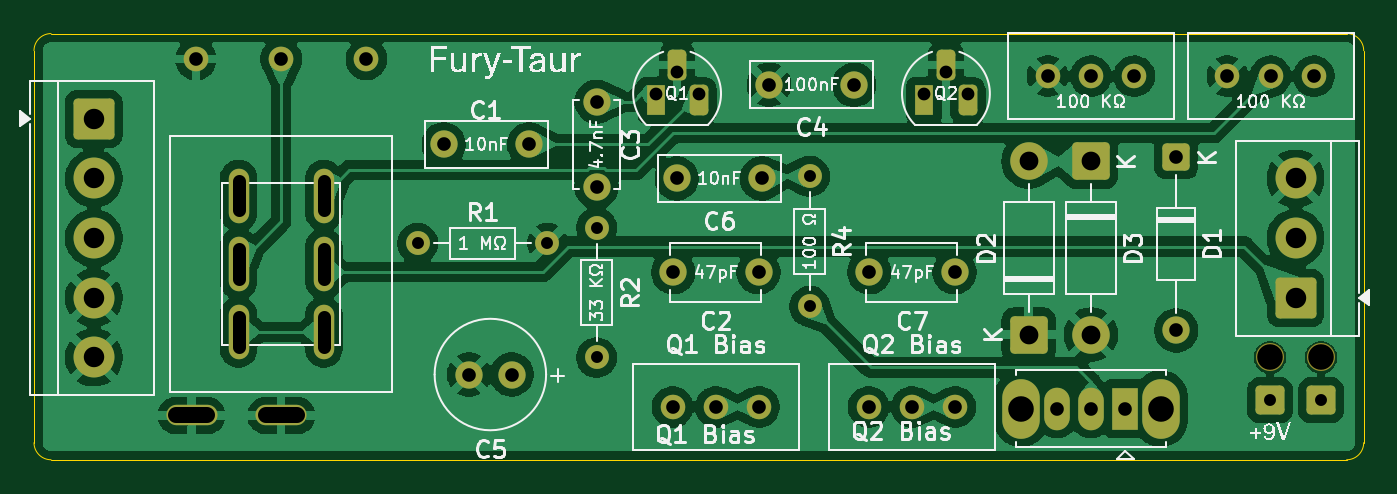
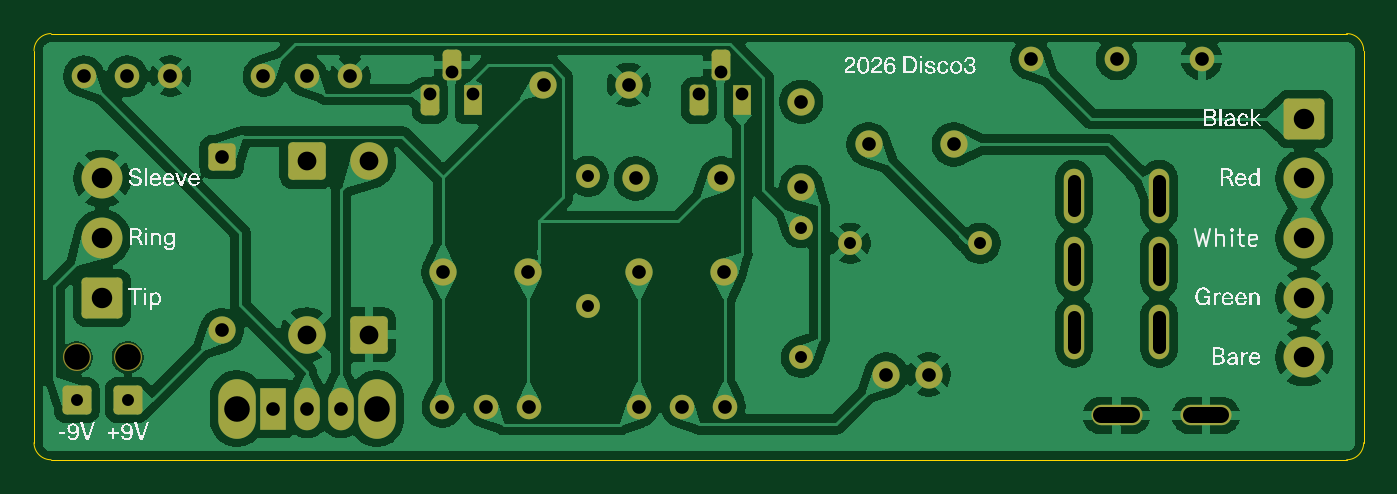
Circuit board: 11 layer files. Board 78.0 x 25.0 mm.
- bottom_copper: Fury-Taur-B_Cu.gbl (172465 bytes)
- bottom_mask: Fury-Taur-B_Mask.gbs (4060 bytes)
- paste: Fury-Taur-B_Paste.gbp (520 bytes)
- bottom_silk: Fury-Taur-B_SilkS.gbo (67646 bytes)
- outline: Fury-Taur-Edge_Cuts.gm1 (902 bytes)
- top_copper: Fury-Taur-F_Cu.gtl (177484 bytes)
- top_mask: Fury-Taur-F_Mask.gts (4060 bytes)
- paste: Fury-Taur-F_Paste.gtp (520 bytes)
- top_silk: Fury-Taur-F_SilkS.gto (77807 bytes)
- drill: Fury-Taur-NPTH.drl (384 bytes)
- drill: Fury-Taur-PTH.drl (1828 bytes)

=== bottom_copper: Fury-Taur-B_Cu.gbl (172465 bytes, source omitted) ===
=== bottom_mask: Fury-Taur-B_Mask.gbs ===
G04 #@! TF.GenerationSoftware,KiCad,Pcbnew,10.0.5-71-g2cb2c974e9*
G04 #@! TF.CreationDate,2026-08-27T22:08:04-04:00*
G04 #@! TF.ProjectId,Fury-Taur,46757279-2d54-4617-9572-2e6b69636164,rev?*
G04 #@! TF.SameCoordinates,Original*
G04 #@! TF.FileFunction,Soldermask,Bot*
G04 #@! TF.FilePolarity,Negative*
%FSLAX46Y46*%
G04 Gerber Fmt 4.6, Leading zero omitted, Abs format (unit mm)*
G04 Created by KiCad (PCBNEW 10.0.5-71-g2cb2c974e9) date 2026-08-27 22:08:04*
%MOMM*%
%LPD*%
G01*
G04 APERTURE LIST*
G04 Aperture macros list*
%AMRoundRect*
0 Rectangle with rounded corners*
0 $1 Rounding radius*
0 $2 $3 $4 $5 $6 $7 $8 $9 X,Y pos of 4 corners*
0 Add a 4 corners polygon primitive as box body*
4,1,4,$2,$3,$4,$5,$6,$7,$8,$9,$2,$3,0*
0 Add four circle primitives for the rounded corners*
1,1,$1+$1,$2,$3*
1,1,$1+$1,$4,$5*
1,1,$1+$1,$6,$7*
1,1,$1+$1,$8,$9*
0 Add four rect primitives between the rounded corners*
20,1,$1+$1,$2,$3,$4,$5,0*
20,1,$1+$1,$4,$5,$6,$7,0*
20,1,$1+$1,$6,$7,$8,$9,0*
20,1,$1+$1,$8,$9,$2,$3,0*%
G04 Aperture macros list end*
%ADD10C,1.440000*%
%ADD11C,1.600000*%
%ADD12C,2.400000*%
%ADD13RoundRect,0.250001X-0.949999X0.949999X-0.949999X-0.949999X0.949999X-0.949999X0.949999X0.949999X0*%
%ADD14RoundRect,0.250000X-0.600000X-0.600000X0.600000X-0.600000X0.600000X0.600000X-0.600000X0.600000X0*%
%ADD15C,1.648000*%
%ADD16RoundRect,0.250000X-0.550000X0.550000X-0.550000X-0.550000X0.550000X-0.550000X0.550000X0.550000X0*%
%ADD17O,3.000000X1.200000*%
%ADD18R,1.100000X1.800000*%
%ADD19RoundRect,0.275000X-0.275000X-0.625000X0.275000X-0.625000X0.275000X0.625000X-0.275000X0.625000X0*%
%ADD20C,1.400000*%
%ADD21C,1.450000*%
%ADD22RoundRect,0.250001X0.949999X-0.949999X0.949999X0.949999X-0.949999X0.949999X-0.949999X-0.949999X0*%
%ADD23RoundRect,0.249999X0.850001X-0.850001X0.850001X0.850001X-0.850001X0.850001X-0.850001X-0.850001X0*%
%ADD24C,2.200000*%
%ADD25O,2.200000X3.500000*%
%ADD26R,1.500000X2.500000*%
%ADD27O,1.500000X2.500000*%
%ADD28O,1.200000X3.200000*%
%ADD29RoundRect,0.249999X-0.850001X0.850001X-0.850001X-0.850001X0.850001X-0.850001X0.850001X0.850001X0*%
G04 APERTURE END LIST*
D10*
X143040000Y-66500000D03*
X140500000Y-66500000D03*
X137960000Y-66500000D03*
D11*
X126614500Y-67000000D03*
X121614500Y-67000000D03*
D12*
X82000000Y-83000000D03*
X82000000Y-79500000D03*
X82000000Y-76000000D03*
X82000000Y-72500000D03*
D13*
X82000000Y-69000000D03*
D14*
X154000000Y-85500000D03*
D10*
X153580000Y-66500000D03*
X151040000Y-66500000D03*
X148500000Y-66500000D03*
D15*
X151000000Y-83000000D03*
D16*
X145500000Y-71250000D03*
D11*
X145500000Y-81410000D03*
D17*
X87750000Y-86400000D03*
D11*
X132500000Y-78000000D03*
X127500000Y-78000000D03*
X106520000Y-84000000D03*
X104020000Y-84000000D03*
X121200000Y-72500000D03*
X116200000Y-72500000D03*
X107540000Y-70500000D03*
X102540000Y-70500000D03*
X121000000Y-78000000D03*
X116000000Y-78000000D03*
D18*
X130730000Y-67920000D03*
D19*
X132000000Y-65850000D03*
X133270000Y-67920000D03*
D20*
X101000000Y-76300000D03*
X108620000Y-76300000D03*
D21*
X88000000Y-65500000D03*
X93000000Y-65500000D03*
X98000000Y-65500000D03*
D14*
X151000000Y-85500000D03*
D20*
X111500000Y-83000000D03*
X111500000Y-75380000D03*
X124000000Y-72380000D03*
X124000000Y-80000000D03*
D15*
X154000000Y-83000000D03*
D22*
X152500000Y-79500000D03*
D12*
X152500000Y-76000000D03*
X152500000Y-72500000D03*
D10*
X121040000Y-85893700D03*
X118500000Y-85893700D03*
X115960000Y-85893700D03*
D11*
X111500000Y-73000000D03*
X111500000Y-68000000D03*
D23*
X136850000Y-81660000D03*
D24*
X136850000Y-71500000D03*
D25*
X144600000Y-86000000D03*
X136400000Y-86000000D03*
D26*
X142500000Y-86000000D03*
D27*
X140500000Y-86000000D03*
X138500000Y-86000000D03*
D28*
X90500000Y-73500000D03*
X90500000Y-77500000D03*
X90500000Y-81500000D03*
X95500000Y-73500000D03*
X95500000Y-77500000D03*
X95500000Y-81500000D03*
D17*
X93000000Y-86400000D03*
D10*
X132540000Y-85893700D03*
X130000000Y-85893700D03*
X127460000Y-85893700D03*
D18*
X114959000Y-67920000D03*
D19*
X116229000Y-65850000D03*
X117499000Y-67920000D03*
D29*
X140500000Y-71500000D03*
D24*
X140500000Y-81660000D03*
M02*

=== paste: Fury-Taur-B_Paste.gbp ===
G04 #@! TF.GenerationSoftware,KiCad,Pcbnew,10.0.5-71-g2cb2c974e9*
G04 #@! TF.CreationDate,2026-08-27T22:08:04-04:00*
G04 #@! TF.ProjectId,Fury-Taur,46757279-2d54-4617-9572-2e6b69636164,rev?*
G04 #@! TF.SameCoordinates,Original*
G04 #@! TF.FileFunction,Paste,Bot*
G04 #@! TF.FilePolarity,Positive*
%FSLAX46Y46*%
G04 Gerber Fmt 4.6, Leading zero omitted, Abs format (unit mm)*
G04 Created by KiCad (PCBNEW 10.0.5-71-g2cb2c974e9) date 2026-08-27 22:08:04*
%MOMM*%
%LPD*%
G01*
G04 APERTURE LIST*
G04 APERTURE END LIST*
M02*

=== bottom_silk: Fury-Taur-B_SilkS.gbo (67646 bytes, source omitted) ===
=== outline: Fury-Taur-Edge_Cuts.gm1 ===
G04 #@! TF.GenerationSoftware,KiCad,Pcbnew,10.0.5-71-g2cb2c974e9*
G04 #@! TF.CreationDate,2026-08-27T22:08:04-04:00*
G04 #@! TF.ProjectId,Fury-Taur,46757279-2d54-4617-9572-2e6b69636164,rev?*
G04 #@! TF.SameCoordinates,Original*
G04 #@! TF.FileFunction,Profile,NP*
%FSLAX46Y46*%
G04 Gerber Fmt 4.6, Leading zero omitted, Abs format (unit mm)*
G04 Created by KiCad (PCBNEW 10.0.5-71-g2cb2c974e9) date 2026-08-27 22:08:04*
%MOMM*%
%LPD*%
G01*
G04 APERTURE LIST*
G04 #@! TA.AperFunction,Profile*
%ADD10C,0.050000*%
G04 #@! TD*
G04 APERTURE END LIST*
D10*
X78500000Y-65000000D02*
X78500000Y-65000000D01*
G75*
G02*
X79500000Y-64000000I1000000J0D01*
G01*
X155500000Y-64000000D01*
G75*
G02*
X156500000Y-65000000I0J-1000000D01*
G01*
X156500000Y-88000000D01*
G75*
G02*
X155500000Y-89000000I-1000000J0D01*
G01*
X79500000Y-89000000D01*
G75*
G02*
X78500000Y-88000000I0J1000000D01*
G01*
X78500000Y-65000000D01*
M02*

=== top_copper: Fury-Taur-F_Cu.gtl (177484 bytes, source omitted) ===
=== top_mask: Fury-Taur-F_Mask.gts ===
G04 #@! TF.GenerationSoftware,KiCad,Pcbnew,10.0.5-71-g2cb2c974e9*
G04 #@! TF.CreationDate,2026-08-27T22:08:04-04:00*
G04 #@! TF.ProjectId,Fury-Taur,46757279-2d54-4617-9572-2e6b69636164,rev?*
G04 #@! TF.SameCoordinates,Original*
G04 #@! TF.FileFunction,Soldermask,Top*
G04 #@! TF.FilePolarity,Negative*
%FSLAX46Y46*%
G04 Gerber Fmt 4.6, Leading zero omitted, Abs format (unit mm)*
G04 Created by KiCad (PCBNEW 10.0.5-71-g2cb2c974e9) date 2026-08-27 22:08:04*
%MOMM*%
%LPD*%
G01*
G04 APERTURE LIST*
G04 Aperture macros list*
%AMRoundRect*
0 Rectangle with rounded corners*
0 $1 Rounding radius*
0 $2 $3 $4 $5 $6 $7 $8 $9 X,Y pos of 4 corners*
0 Add a 4 corners polygon primitive as box body*
4,1,4,$2,$3,$4,$5,$6,$7,$8,$9,$2,$3,0*
0 Add four circle primitives for the rounded corners*
1,1,$1+$1,$2,$3*
1,1,$1+$1,$4,$5*
1,1,$1+$1,$6,$7*
1,1,$1+$1,$8,$9*
0 Add four rect primitives between the rounded corners*
20,1,$1+$1,$2,$3,$4,$5,0*
20,1,$1+$1,$4,$5,$6,$7,0*
20,1,$1+$1,$6,$7,$8,$9,0*
20,1,$1+$1,$8,$9,$2,$3,0*%
G04 Aperture macros list end*
%ADD10C,1.440000*%
%ADD11C,1.600000*%
%ADD12C,2.400000*%
%ADD13RoundRect,0.250001X-0.949999X0.949999X-0.949999X-0.949999X0.949999X-0.949999X0.949999X0.949999X0*%
%ADD14RoundRect,0.250000X-0.600000X-0.600000X0.600000X-0.600000X0.600000X0.600000X-0.600000X0.600000X0*%
%ADD15C,1.648000*%
%ADD16RoundRect,0.250000X-0.550000X0.550000X-0.550000X-0.550000X0.550000X-0.550000X0.550000X0.550000X0*%
%ADD17O,3.000000X1.200000*%
%ADD18R,1.100000X1.800000*%
%ADD19RoundRect,0.275000X-0.275000X-0.625000X0.275000X-0.625000X0.275000X0.625000X-0.275000X0.625000X0*%
%ADD20C,1.400000*%
%ADD21C,1.450000*%
%ADD22RoundRect,0.250001X0.949999X-0.949999X0.949999X0.949999X-0.949999X0.949999X-0.949999X-0.949999X0*%
%ADD23RoundRect,0.249999X0.850001X-0.850001X0.850001X0.850001X-0.850001X0.850001X-0.850001X-0.850001X0*%
%ADD24C,2.200000*%
%ADD25O,2.200000X3.500000*%
%ADD26R,1.500000X2.500000*%
%ADD27O,1.500000X2.500000*%
%ADD28O,1.200000X3.200000*%
%ADD29RoundRect,0.249999X-0.850001X0.850001X-0.850001X-0.850001X0.850001X-0.850001X0.850001X0.850001X0*%
G04 APERTURE END LIST*
D10*
X143040000Y-66500000D03*
X140500000Y-66500000D03*
X137960000Y-66500000D03*
D11*
X126614500Y-67000000D03*
X121614500Y-67000000D03*
D12*
X82000000Y-83000000D03*
X82000000Y-79500000D03*
X82000000Y-76000000D03*
X82000000Y-72500000D03*
D13*
X82000000Y-69000000D03*
D14*
X154000000Y-85500000D03*
D10*
X153580000Y-66500000D03*
X151040000Y-66500000D03*
X148500000Y-66500000D03*
D15*
X151000000Y-83000000D03*
D16*
X145500000Y-71250000D03*
D11*
X145500000Y-81410000D03*
D17*
X87750000Y-86400000D03*
D11*
X132500000Y-78000000D03*
X127500000Y-78000000D03*
X106520000Y-84000000D03*
X104020000Y-84000000D03*
X121200000Y-72500000D03*
X116200000Y-72500000D03*
X107540000Y-70500000D03*
X102540000Y-70500000D03*
X121000000Y-78000000D03*
X116000000Y-78000000D03*
D18*
X130730000Y-67920000D03*
D19*
X132000000Y-65850000D03*
X133270000Y-67920000D03*
D20*
X101000000Y-76300000D03*
X108620000Y-76300000D03*
D21*
X88000000Y-65500000D03*
X93000000Y-65500000D03*
X98000000Y-65500000D03*
D14*
X151000000Y-85500000D03*
D20*
X111500000Y-83000000D03*
X111500000Y-75380000D03*
X124000000Y-72380000D03*
X124000000Y-80000000D03*
D15*
X154000000Y-83000000D03*
D22*
X152500000Y-79500000D03*
D12*
X152500000Y-76000000D03*
X152500000Y-72500000D03*
D10*
X121040000Y-85893700D03*
X118500000Y-85893700D03*
X115960000Y-85893700D03*
D11*
X111500000Y-73000000D03*
X111500000Y-68000000D03*
D23*
X136850000Y-81660000D03*
D24*
X136850000Y-71500000D03*
D25*
X144600000Y-86000000D03*
X136400000Y-86000000D03*
D26*
X142500000Y-86000000D03*
D27*
X140500000Y-86000000D03*
X138500000Y-86000000D03*
D28*
X90500000Y-73500000D03*
X90500000Y-77500000D03*
X90500000Y-81500000D03*
X95500000Y-73500000D03*
X95500000Y-77500000D03*
X95500000Y-81500000D03*
D17*
X93000000Y-86400000D03*
D10*
X132540000Y-85893700D03*
X130000000Y-85893700D03*
X127460000Y-85893700D03*
D18*
X114959000Y-67920000D03*
D19*
X116229000Y-65850000D03*
X117499000Y-67920000D03*
D29*
X140500000Y-71500000D03*
D24*
X140500000Y-81660000D03*
M02*

=== paste: Fury-Taur-F_Paste.gtp ===
G04 #@! TF.GenerationSoftware,KiCad,Pcbnew,10.0.5-71-g2cb2c974e9*
G04 #@! TF.CreationDate,2026-08-27T22:08:04-04:00*
G04 #@! TF.ProjectId,Fury-Taur,46757279-2d54-4617-9572-2e6b69636164,rev?*
G04 #@! TF.SameCoordinates,Original*
G04 #@! TF.FileFunction,Paste,Top*
G04 #@! TF.FilePolarity,Positive*
%FSLAX46Y46*%
G04 Gerber Fmt 4.6, Leading zero omitted, Abs format (unit mm)*
G04 Created by KiCad (PCBNEW 10.0.5-71-g2cb2c974e9) date 2026-08-27 22:08:04*
%MOMM*%
%LPD*%
G01*
G04 APERTURE LIST*
G04 APERTURE END LIST*
M02*

=== top_silk: Fury-Taur-F_SilkS.gto (77807 bytes, source omitted) ===
=== drill: Fury-Taur-NPTH.drl ===
M48
; DRILL file KiCad 10.0.5-71-g2cb2c974e9 date 2026-08-27T22:08:05
; FORMAT={-:-/ absolute / metric / decimal}
; #@! TF.CreationDate,2026-08-27T22:08:05-04:00
; #@! TF.GenerationSoftware,Kicad,Pcbnew,10.0.5-71-g2cb2c974e9
; #@! TF.FileFunction,NonPlated,1,2,NPTH
FMAT,2
METRIC
; #@! TA.AperFunction,NonPlated,NPTH,ComponentDrill
T1C1.500
%
G90
G05
T1
X151.0Y-83.0
X154.0Y-83.0
M30

=== drill: Fury-Taur-PTH.drl ===
M48
; DRILL file KiCad 10.0.5-71-g2cb2c974e9 date 2026-08-27T22:08:05
; FORMAT={-:-/ absolute / metric / decimal}
; #@! TF.CreationDate,2026-08-27T22:08:05-04:00
; #@! TF.GenerationSoftware,Kicad,Pcbnew,10.0.5-71-g2cb2c974e9
; #@! TF.FileFunction,Plated,1,2,PTH
FMAT,2
METRIC
; #@! TA.AperFunction,Plated,PTH,ComponentDrill
T1C0.700
; #@! TA.AperFunction,Plated,PTH,ComponentDrill
T2C0.750
; #@! TA.AperFunction,Plated,PTH,ComponentDrill
T3C0.800
; #@! TA.AperFunction,Plated,PTH,ComponentDrill
T4C0.950
; #@! TA.AperFunction,Plated,PTH,ComponentDrill
T5C1.100
; #@! TA.AperFunction,Plated,PTH,ComponentDrill
T6C1.200
; #@! TA.AperFunction,Plated,PTH,ComponentDrill
T7C1.500
%
G90
G05
T1
X101.0Y-76.3
X108.62Y-76.3
X111.5Y-75.38
X111.5Y-83.0
X124.0Y-72.38
X124.0Y-80.0
X151.0Y-85.5
X154.0Y-85.5
T2
X114.959Y-67.52
X116.229Y-66.25
X117.499Y-67.52
X130.73Y-67.52
X132.0Y-66.25
X133.27Y-67.52
T3
X88.0Y-65.5
X93.0Y-65.5
X98.0Y-65.5
X102.54Y-70.5
X104.02Y-84.0
X106.52Y-84.0
X107.54Y-70.5
X111.5Y-68.0
X111.5Y-73.0
X115.96Y-85.894
X116.0Y-78.0
X116.2Y-72.5
X118.5Y-85.894
X121.0Y-78.0
X121.04Y-85.894
X121.2Y-72.5
X121.614Y-67.0
X126.614Y-67.0
X127.46Y-85.894
X127.5Y-78.0
X130.0Y-85.894
X132.5Y-78.0
X132.54Y-85.894
X137.96Y-66.5
X138.5Y-86.0
X140.5Y-66.5
X140.5Y-86.0
X142.5Y-86.0
X143.04Y-66.5
X145.5Y-71.25
X145.5Y-81.41
X148.5Y-66.5
X151.04Y-66.5
X153.58Y-66.5
T5
X136.85Y-71.5
X136.85Y-81.66
X140.5Y-71.5
X140.5Y-81.66
T6
X82.0Y-69.0
X82.0Y-72.5
X82.0Y-76.0
X82.0Y-79.5
X82.0Y-83.0
X152.5Y-72.5
X152.5Y-76.0
X152.5Y-79.5
T7
X136.4Y-86.0
X144.6Y-86.0
T2
X90.5Y-72.625G85X90.5Y-74.375
G05
X90.5Y-76.625G85X90.5Y-78.375
G05
X90.5Y-80.625G85X90.5Y-82.375
G05
X95.5Y-72.625G85X95.5Y-74.375
G05
X95.5Y-76.625G85X95.5Y-78.375
G05
X95.5Y-80.625G85X95.5Y-82.375
G05
T4
X86.85Y-86.4G85X88.65Y-86.4
G05
X92.1Y-86.4G85X93.9Y-86.4
G05
M30
